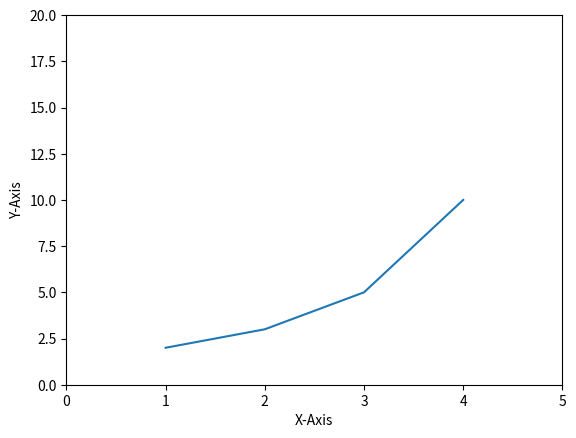

Write the Python code that produced this figure.
# [redacted]

import matplotlib.pyplot as plt

plt.plot([1,2,3,4],[2,3,5,10])   # ([x-coordinate],[y-coordinate])

plt.xlabel('X-Axis')    # labeling x-axis
plt.ylabel('Y-Axis')    # labeling y-axis
plt.axis([0,5,0,20])    # range : [xmin, xmax, ymin, ymax]

plt.show()